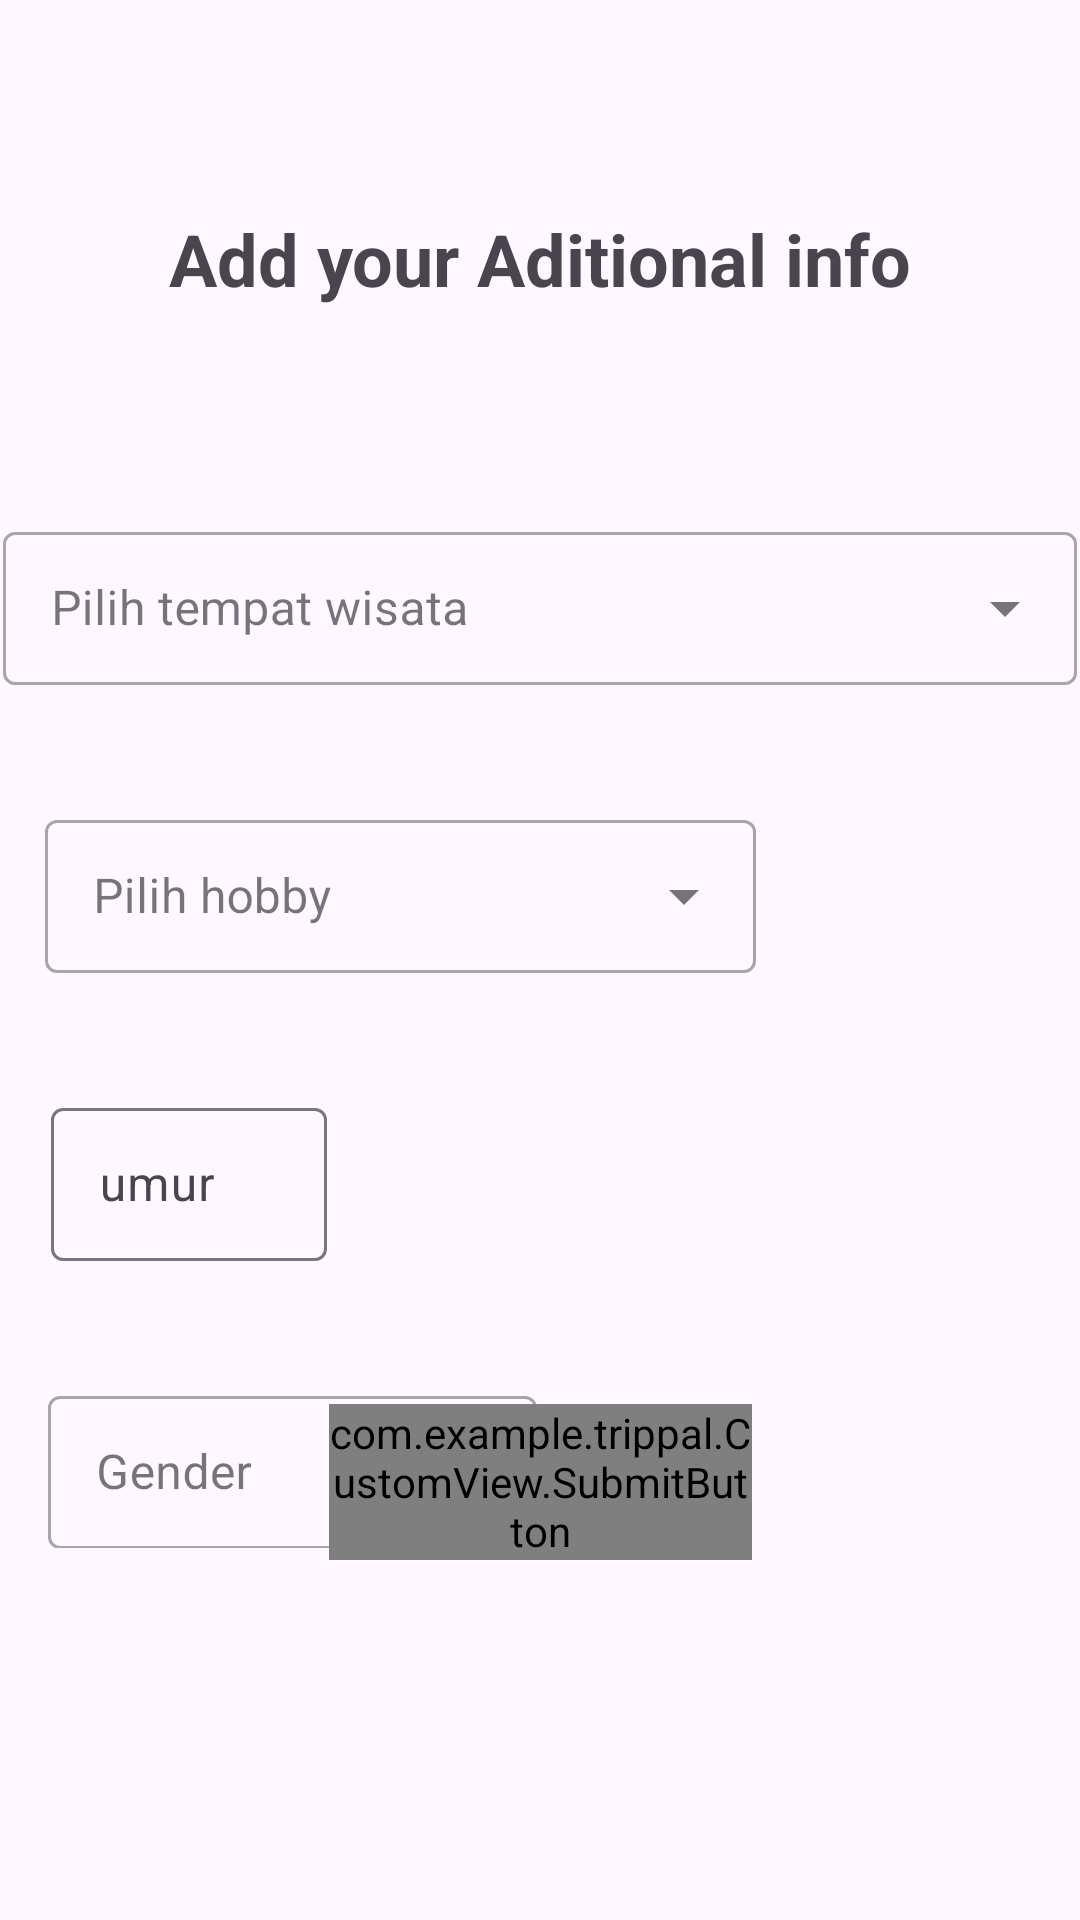

This screen was rendered from an Android layout file. Write that file and the resources it references.
<!-- AndroidManifest.xml: application theme Base.Theme.TripPal -->
<!-- res/layout/activity_detail_user_information.xml -->
<?xml version="1.0" encoding="utf-8"?>
<androidx.constraintlayout.widget.ConstraintLayout xmlns:android="http://schemas.android.com/apk/res/android"
    xmlns:app="http://schemas.android.com/apk/res-auto"
    xmlns:tools="http://schemas.android.com/tools"
    android:layout_width="match_parent"
    android:layout_height="match_parent"
    tools:context=".MainUi.DetailUserInformation">


    
    <com.google.android.material.textfield.TextInputLayout
        android:layout_width="92dp"
        android:layout_height="61dp"
        android:layout_marginTop="364dp"
        app:layout_constraintEnd_toEndOf="parent"
        app:layout_constraintHorizontal_bias="0.063"
        app:layout_constraintStart_toStartOf="parent"
        app:layout_constraintTop_toTopOf="parent">

        <EditText
            android:id="@+id/et_Age"
            android:layout_width="match_parent"
            android:layout_height="51dp"
            android:hint="umur"
            android:inputType="number"
            app:layout_constraintBottom_toBottomOf="parent"
            app:layout_constraintEnd_toEndOf="parent"
            app:layout_constraintHorizontal_bias="0.484"
            app:layout_constraintStart_toStartOf="parent" />

    </com.google.android.material.textfield.TextInputLayout>


    
    <com.google.android.material.textfield.TextInputLayout
        style="@style/Widget.MaterialComponents.TextInputLayout.OutlinedBox.ExposedDropdownMenu"
        android:layout_width="358dp"
        android:layout_height="61dp"
        android:layout_marginTop="172dp"
        app:layout_constraintEnd_toEndOf="parent"
        app:layout_constraintHorizontal_bias="0.542"
        app:layout_constraintStart_toStartOf="parent"
        app:layout_constraintTop_toTopOf="parent">

        <AutoCompleteTextView
            android:id="@+id/dropdown_wisata"
            android:layout_width="match_parent"
            android:layout_height="51dp"
            android:hint="Pilih tempat wisata"
            android:inputType="none"
            app:layout_constraintBottom_toBottomOf="parent"
            app:layout_constraintEnd_toEndOf="parent"
            app:layout_constraintHorizontal_bias="0.484"
            app:layout_constraintStart_toStartOf="parent" />

    </com.google.android.material.textfield.TextInputLayout>


    
    <com.google.android.material.textfield.TextInputLayout
        style="@style/Widget.MaterialComponents.TextInputLayout.OutlinedBox.ExposedDropdownMenu"
        android:layout_width="237dp"
        android:layout_height="62dp"
        android:layout_marginTop="268dp"
        app:layout_constraintEnd_toEndOf="parent"
        app:layout_constraintHorizontal_bias="0.121"
        app:layout_constraintStart_toStartOf="parent"
        app:layout_constraintTop_toTopOf="parent">

        <AutoCompleteTextView
            android:id="@+id/dropdown_hobby"
            android:layout_width="match_parent"
            android:layout_height="51dp"
            android:hint="Pilih hobby"
            android:inputType="none"
            app:layout_constraintBottom_toBottomOf="parent"
            app:layout_constraintEnd_toEndOf="parent"
            app:layout_constraintHorizontal_bias="0.484"
            app:layout_constraintStart_toStartOf="parent" />

    </com.google.android.material.textfield.TextInputLayout>

    
    <com.google.android.material.textfield.TextInputLayout
        style="@style/Widget.MaterialComponents.TextInputLayout.OutlinedBox.ExposedDropdownMenu"
        android:layout_width="163dp"
        android:layout_height="56dp"
        android:layout_marginTop="460dp"
        app:layout_constraintEnd_toEndOf="parent"
        app:layout_constraintHorizontal_bias="0.082"
        app:layout_constraintStart_toStartOf="parent"
        app:layout_constraintTop_toTopOf="parent">

        <AutoCompleteTextView
            android:id="@+id/dropdown_gender"
            android:layout_width="match_parent"
            android:layout_height="51dp"
            android:hint="Gender"
            android:inputType="none"
            app:layout_constraintBottom_toBottomOf="parent"
            app:layout_constraintEnd_toEndOf="parent"
            app:layout_constraintHorizontal_bias="0.484"
            app:layout_constraintStart_toStartOf="parent" />

    </com.google.android.material.textfield.TextInputLayout>

    

    <com.example.trippal.CustomView.SubmitButton
        android:id="@+id/save_detail_info"
        android:layout_width="141dp"
        android:layout_height="52dp"
        android:layout_marginBottom="120dp"
        android:text="save"
        app:layout_constraintBottom_toBottomOf="parent"
        app:layout_constraintEnd_toEndOf="parent"
        app:layout_constraintStart_toStartOf="parent" />

    <TextView
        android:id="@+id/textView3"
        android:layout_width="wrap_content"
        android:layout_height="wrap_content"
        android:layout_marginTop="70dp"
        android:text="@string/add_aditional_info"
        android:textSize="24sp"
        android:textStyle="bold"
        app:layout_constraintEnd_toEndOf="parent"
        app:layout_constraintStart_toStartOf="parent"
        app:layout_constraintTop_toTopOf="parent" />

    











</androidx.constraintlayout.widget.ConstraintLayout>
<!-- resources referenced by this layout -->
<resources>
  <string name="add_aditional_info">Add your Aditional info</string>
  <style name="Base.Theme.TripPal" parent="Theme.Material3.DayNight.NoActionBar">
  
          <item name="colorPrimary">@color/tosca</item>
          <item name="colorPrimaryVariant">@color/night_blue</item>
          <item name="colorOnPrimary">@color/white</item>
          
          <item name="colorSecondary">@color/teal_200</item>
          <item name="colorSecondaryVariant">@color/teal_700</item>
          <item name="colorOnSecondary">@color/black</item>
          
          <item name="android:statusBarColor" tools:targetApi="l">?attr/colorPrimary</item>
      </style>
  <color name="tosca">#1BBEAB</color>
  <color name="night_blue">#FF3700B3</color>
  <color name="white">#FFFFFFFF</color>
  <color name="teal_200">#FF03DAC5</color>
  <color name="teal_700">#FF018786</color>
  <color name="black">#FF000000</color>
</resources>
